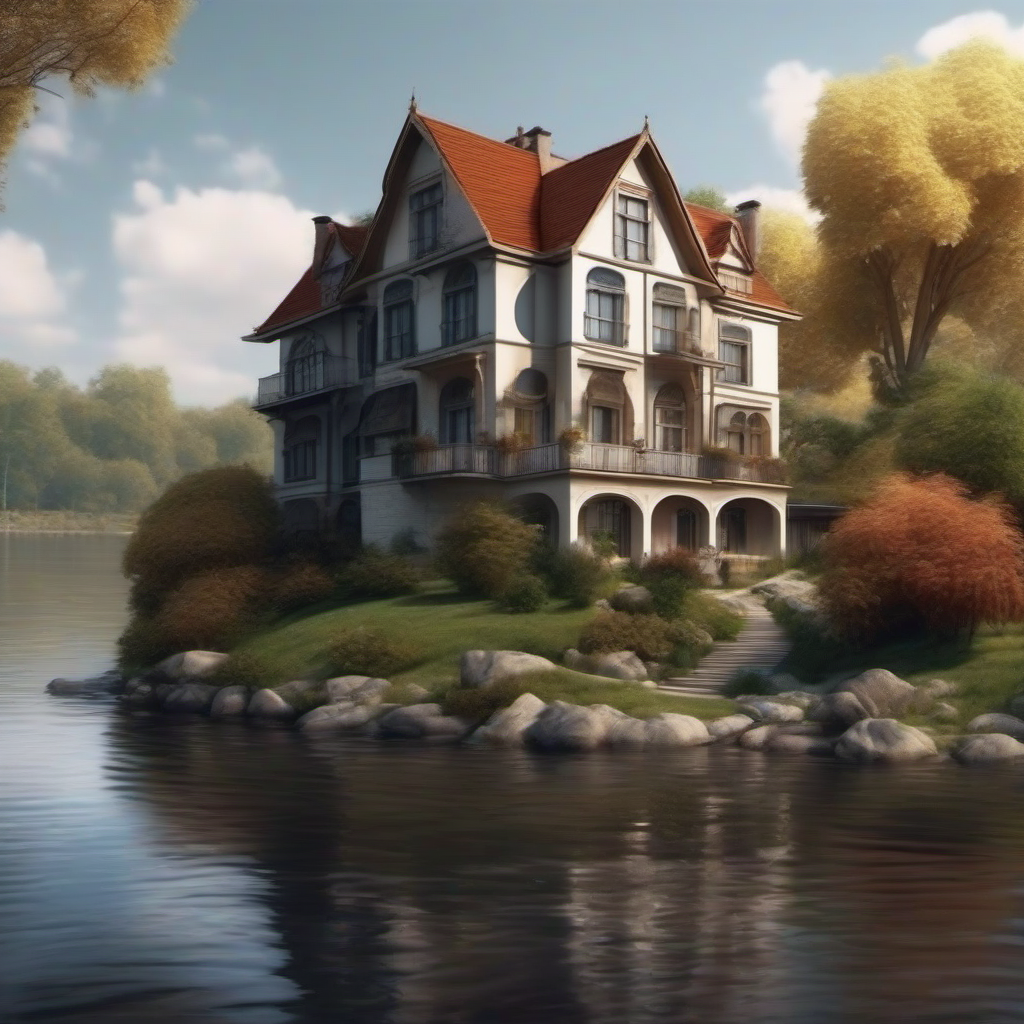
Generation parameters embedded in this image by ComfyUI (PNG 'prompt' text chunk: the API-format workflow graph, JSON):
{"3":{"class_type":"KSampler","inputs":{"scheduler":"normal","negative":["7",0],"denoise":1.0,"latent_image":["5",0],"seed":201753748270900,"cfg":8.0,"sampler_name":"euler","model":["4",0],"positive":["6",0],"steps":20}},"4":{"class_type":"CheckpointLoaderSimple","inputs":{"ckpt_name":"sd_xl_base_1.0.safetensors"}},"5":{"class_type":"EmptyLatentImage","inputs":{"batch_size":1,"width":1024,"height":1024}},"6":{"class_type":"CLIPTextEncode","inputs":{"text":"a realistic beautiful house by the river ","clip":["4",1]}},"7":{"class_type":"CLIPTextEncode","inputs":{"text":"text, watermark","clip":["4",1]}},"8":{"class_type":"VAEDecode","inputs":{"vae":["4",2],"samples":["3",0]}},"9":{"class_type":"SaveImage","inputs":{"filename_prefix":"ComfyUI","images":["8",0]}}}